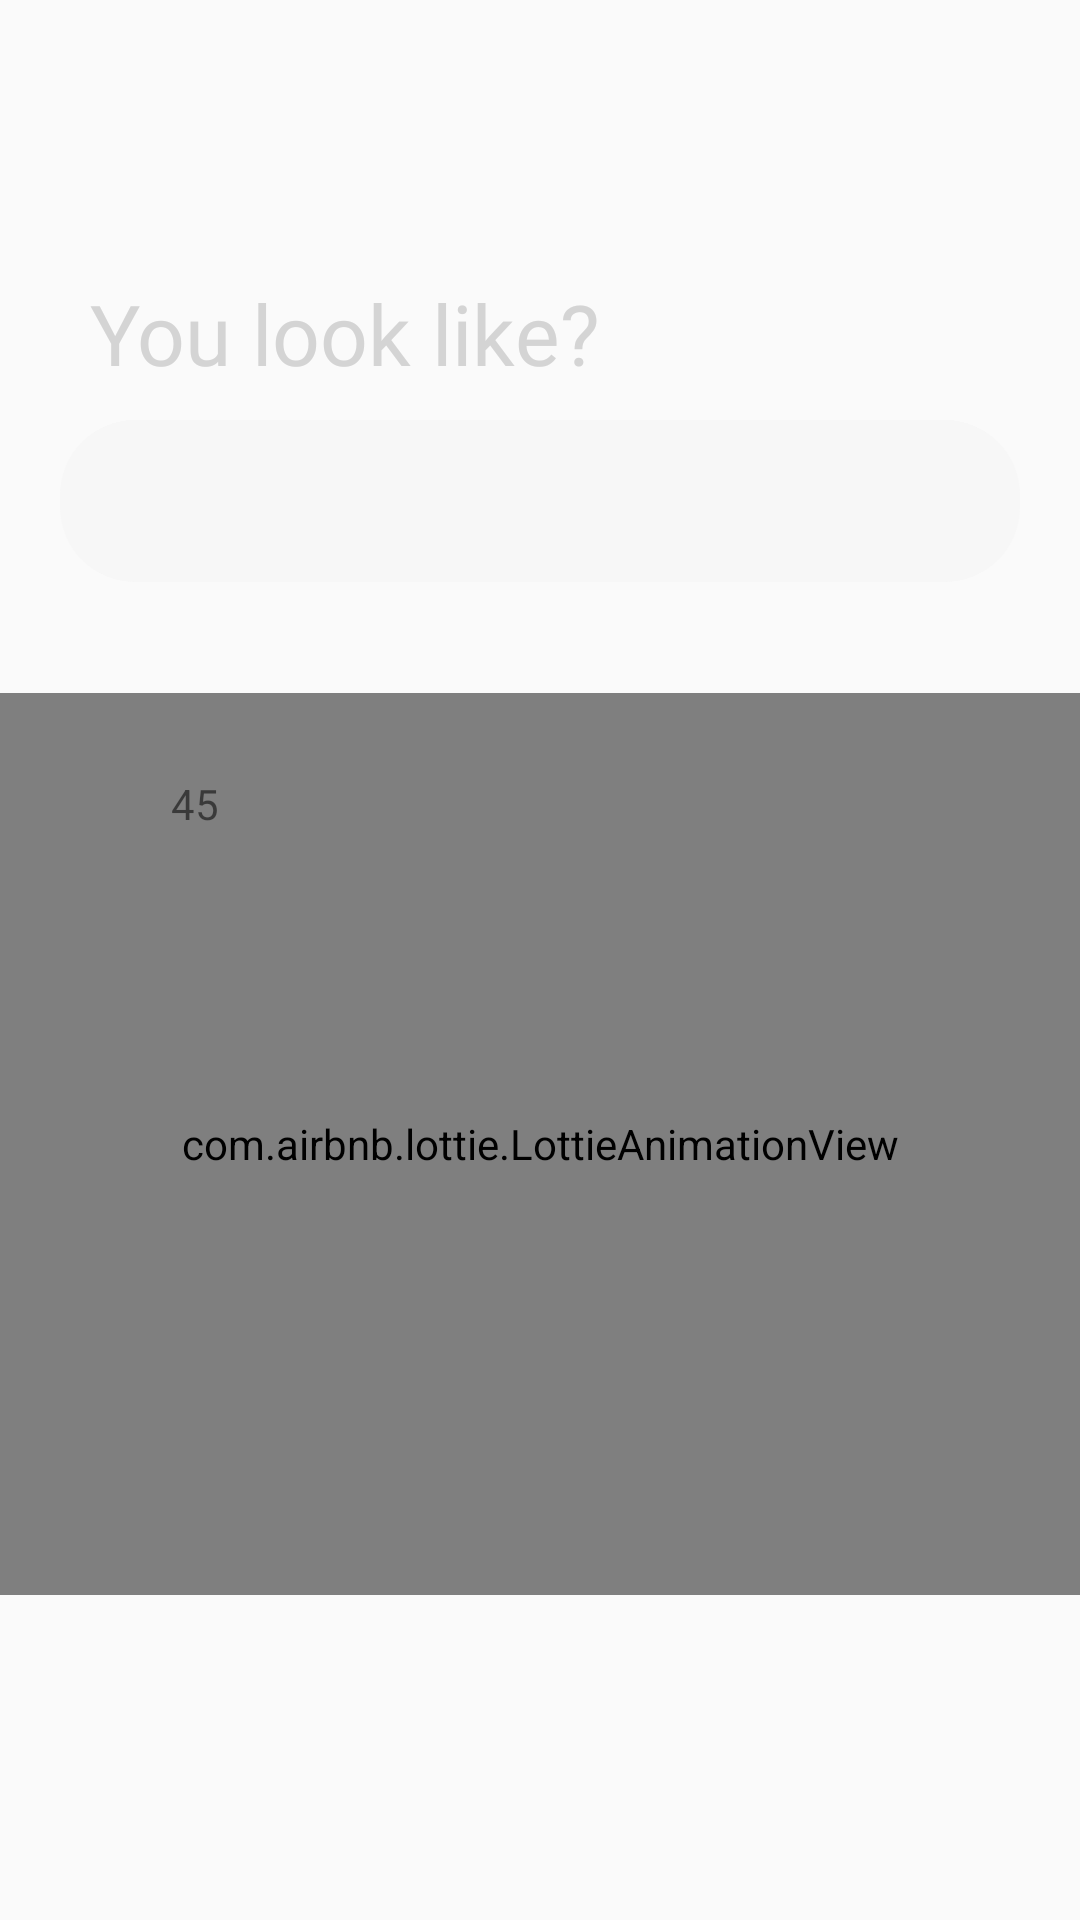

Write the Android layout XML for this screen, with the resource values it uses.
<!-- AndroidManifest.xml: application theme Theme.Bubble422 -->
<!-- res/layout/activity_huanzhe_shouye.xml -->
<?xml version="1.0" encoding="utf-8"?>
<RelativeLayout xmlns:android="http://schemas.android.com/apk/res/android"
    xmlns:app="http://schemas.android.com/apk/res-auto"
    xmlns:tools="http://schemas.android.com/tools"
    android:layout_width="match_parent"
    android:layout_height="match_parent"
    android:orientation="vertical"
    tools:context=".ActivityHuanzheShouye">

    <TextView
        android:id="@+id/youtv"
        android:layout_width="match_parent"
        android:layout_height="40dp"
        android:layout_marginLeft="30dp"
        android:layout_marginTop="91dp"
        android:fontFamily="@font/roboto_bold"
        android:gravity="center_vertical"
        android:text="You look like?"
        android:textColor="@color/face"
        android:textSize="28sp" />


    <LinearLayout
        android:id="@+id/facejihe_ly"
        android:layout_width="match_parent"
        android:layout_height="54dp"
        android:layout_marginLeft="20dp"
        android:layout_marginTop="140dp"
        android:layout_marginRight="20dp"
        android:background="@drawable/shouye_face"
        android:orientation="horizontal"
        android:gravity="center">

        <ImageView
            android:id="@+id/imageView_happy"
            android:layout_width="match_parent"
            android:layout_weight="1"
            android:layout_height="match_parent" />

        <ImageView
            android:id="@+id/imageView_surprise"
            android:layout_width="match_parent"
            android:layout_weight="1"
            android:layout_height="match_parent" />

        <ImageView
            android:id="@+id/imageView_scare"
            android:layout_width="match_parent"
            android:layout_weight="1"
            android:layout_height="match_parent" />

        <ImageView
            android:id="@+id/imageView_sad"
            android:layout_width="match_parent"
            android:layout_weight="1"
            android:layout_height="match_parent"/>

        <ImageView
            android:id="@+id/imageView_discard"
            android:layout_width="match_parent"
            android:layout_weight="1"
            android:layout_height="match_parent" />

        <ImageView
            android:id="@+id/imageView_angry"
            android:layout_width="match_parent"
            android:layout_weight="1"
            android:layout_height="match_parent"  />

        <ImageView
            android:id="@+id/imageView_neutral"
            android:layout_width="match_parent"
            android:layout_weight="1"
            android:layout_height="match_parent" />
    </LinearLayout>

    <com.airbnb.lottie.LottieAnimationView
        android:id="@+id/bubble"
        android:layout_width="match_parent"
        android:layout_height="match_parent"
        android:layout_alignTop="@+id/get_advice1"
        android:layout_alignBottom="@+id/get_advice3"
        android:layout_gravity="center"
        android:layout_marginTop="3dp"
        android:layout_marginBottom="-3dp"
        app:lottie_autoPlay="true"
        app:lottie_fileName="level3.json"
        app:lottie_imageAssetsFolder="images/"
        app:lottie_loop="true"
        app:lottie_repeatMode="reverse">
    </com.airbnb.lottie.LottieAnimationView>

    <FrameLayout
        android:id="@+id/get_advice1"
        android:layout_width="80dp"
        android:layout_height="80dp"
        android:layout_marginTop="88dp"
        android:layout_alignTop="@+id/facejihe_ly"
        android:layout_alignParentLeft="true"
        android:layout_marginLeft="25dp"
        android:descendantFocusability="blocksDescendants">

        <ImageView
            android:id="@+id/get_advice1_bg_img"
            android:layout_width="match_parent"
            android:layout_height="match_parent" />

        <TextView
            android:id="@+id/get_advice1_ft_img"
            android:layout_gravity="center"
            android:layout_width="wrap_content"
            android:layout_height="wrap_content"
            android:text="45"/>
    </FrameLayout>

    <FrameLayout
        android:id="@+id/get_advice2"
        android:layout_width="80dp"
        android:layout_height="80dp"
        android:layout_alignTop="@+id/facejihe_ly"
        android:layout_marginTop="70dp"
        android:layout_alignParentRight="true"
        android:layout_marginRight="30dp"
        android:descendantFocusability="blocksDescendants">

        <ImageView
            android:id="@+id/get_advice2_bg_img"
            android:layout_width="match_parent"
            android:layout_height="match_parent" />

        <TextView
            android:id="@+id/get_advice2_ft_img"
            android:layout_gravity="center"
            android:layout_width="wrap_content"
            android:layout_height="wrap_content"
            app:srcCompat="@mipmap/yuyin1" />
    </FrameLayout>

    <FrameLayout
        android:id="@+id/get_advice3"
        android:layout_width="80dp"
        android:layout_height="80dp"
        android:layout_marginBottom="111dp"
        android:layout_alignParentBottom="true"
        android:layout_alignParentLeft="true"
        android:layout_marginLeft="46dp"
        android:layout_gravity="bottom">

        <ImageView
            android:id="@+id/get_advice3_bg_img"
            android:layout_width="80dp"
            android:layout_height="80dp"  />

        <TextView
            android:id="@+id/get_advice3_ft_img"
            android:layout_gravity="center"
            android:layout_width="wrap_content"
            android:layout_height="wrap_content"
            app:srcCompat="@mipmap/yuyin1"
            android:descendantFocusability="blocksDescendants"/>
    </FrameLayout>
</RelativeLayout>
<!-- resources referenced by this layout -->
<resources>
  <color name="face">#D4D4D4</color>
  <!-- drawable shouye_face (drawable) -->
  <?xml version="1.0" encoding="utf-8"?>
  <shape xmlns:android="http://schemas.android.com/apk/res/android"
      android:shape="rectangle">
      <solid android:color="@color/facebg" />
      <size
          android:width="300dp"
          android:height="50dp" />
      <corners android:radius="25dp"/>
  </shape>
  <!-- mipmap yuyin1: png bitmap (mipmap-xxhdpi, 8569 bytes) -->
  <style name="Theme.Bubble422" parent="Theme.MaterialComponents.DayNight.NoActionBar.Bridge">
          
          <item name="colorPrimary">@color/purple_500</item>
          <item name="colorPrimaryVariant">@color/purple_700</item>
          <item name="colorOnPrimary">@color/white</item>
          
          <item name="colorSecondary">@color/teal_200</item>
          <item name="colorSecondaryVariant">@color/teal_700</item>
          <item name="colorOnSecondary">@color/black</item>
          
          <item name="android:statusBarColor" tools:targetApi="l">?attr/colorPrimaryVariant</item>
          
      </style>
  <color name="facebg">#F7F7F7</color>
  
  
      //底部编辑框
  <color name="purple_500">#FF6200EE</color>
  <color name="purple_700">#FF3700B3</color>
  <color name="white">#FFFFFFFF</color>
  <color name="teal_200">#FF03DAC5</color>
  <color name="teal_700">#FF018786</color>
  <color name="black">#FF000000</color>
</resources>
